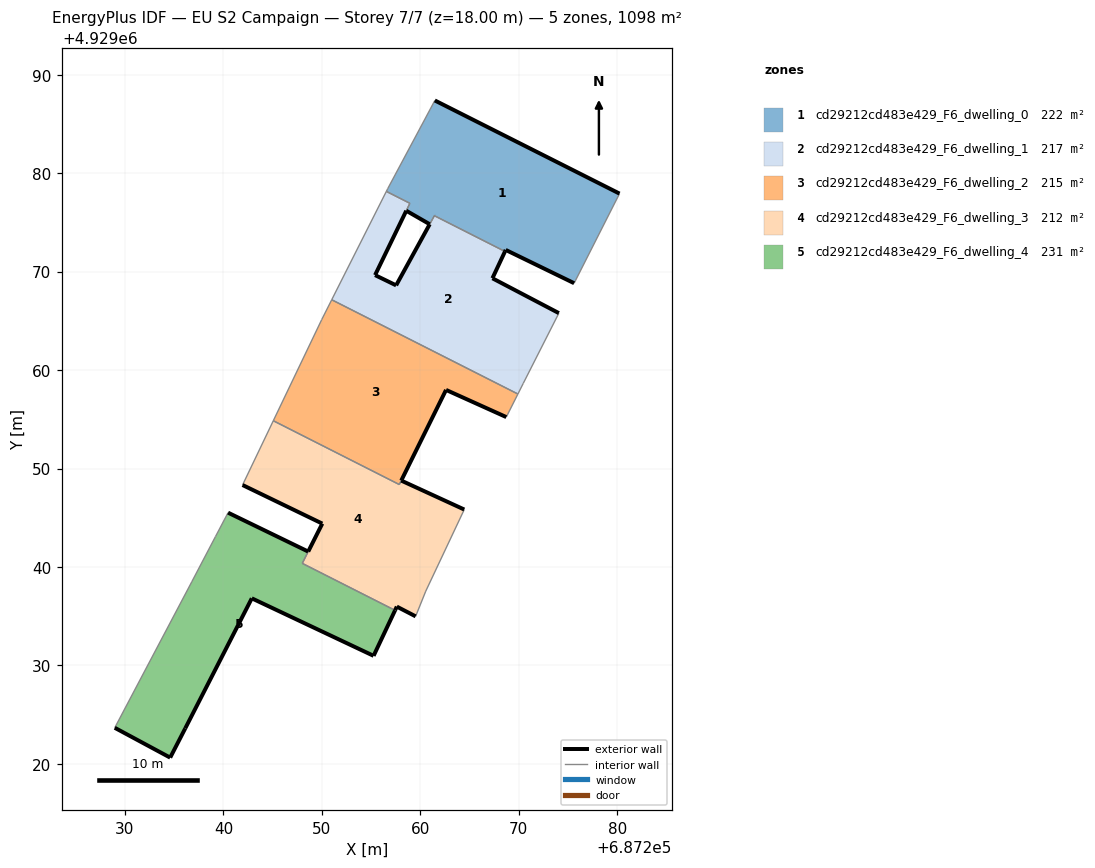
=== STOREY PLAN SPEC (per zone: floor XY polygon, exterior-wall plan segments, windows/doors) ===
zone 1: cd29212cd483e429_F6_dwelling_0  (222.1 m²)
  floor: (687275.62, 4929068.82) (687280.23, 4929077.92) (687261.47, 4929087.38) (687261.01, 4929086.51) (687256.68, 4929078.41) (687256.55, 4929078.15) (687258.94, 4929076.94) (687258.57, 4929076.18) (687260.95, 4929074.81) (687261.43, 4929075.68) (687268.60, 4929072.04) (687268.67, 4929072.20)
  exterior wall: (687261.47, 4929087.38) – (687280.23, 4929077.92)  [21.0 m]
  exterior wall: (687275.62, 4929068.82) – (687268.67, 4929072.20)  [7.7 m]
  exterior wall: (687268.67, 4929072.20) – (687268.60, 4929072.04)  [0.2 m]
  exterior wall: (687260.95, 4929074.81) – (687258.57, 4929076.18)  [2.7 m]
  exterior wall: (687261.43, 4929075.67) – (687261.43, 4929075.68)  [0.0 m]
  interior walls: 8
zone 2: cd29212cd483e429_F6_dwelling_1  (217.0 m²)
  floor: (687270.45, 4929058.64) (687274.07, 4929065.78) (687267.32, 4929069.32) (687268.60, 4929072.04) (687261.43, 4929075.67) (687260.95, 4929074.81) (687257.54, 4929068.60) (687255.40, 4929069.64) (687258.94, 4929076.94) (687256.55, 4929078.15) (687251.00, 4929067.14) (687269.91, 4929057.57)
  exterior wall: (687255.40, 4929069.64) – (687257.54, 4929068.60)  [2.4 m]
  exterior wall: (687257.54, 4929068.60) – (687260.95, 4929074.81)  [7.1 m]
  exterior wall: (687260.95, 4929074.81) – (687260.95, 4929074.81)  [0.0 m]
  exterior wall: (687268.60, 4929072.04) – (687267.32, 4929069.32)  [3.0 m]
  exterior wall: (687267.32, 4929069.32) – (687274.07, 4929065.78)  [7.6 m]
  exterior wall: (687258.57, 4929076.18) – (687255.40, 4929069.64)  [7.3 m]
  interior walls: 8
zone 3: cd29212cd483e429_F6_dwelling_2  (215.5 m²)
  floor: (687268.73, 4929055.22) (687269.91, 4929057.57) (687251.00, 4929067.14) (687249.98, 4929065.12) (687245.07, 4929054.85) (687257.86, 4929048.37) (687262.61, 4929057.98)
  exterior wall: (687268.73, 4929055.22) – (687262.61, 4929057.98)  [6.7 m]
  exterior wall: (687262.61, 4929057.98) – (687258.07, 4929048.78)  [10.3 m]
  exterior wall: (687258.06, 4929048.77) – (687258.07, 4929048.78)  [0.0 m]
  interior walls: 6
zone 4: cd29212cd483e429_F6_dwelling_3  (212.2 m²)
  floor: (687260.55, 4929037.54) (687264.46, 4929045.83) (687258.06, 4929048.77) (687257.86, 4929048.37) (687245.07, 4929054.85) (687241.94, 4929048.32) (687250.04, 4929044.40) (687248.01, 4929040.37) (687257.44, 4929035.59) (687257.61, 4929035.97) (687259.52, 4929034.98)
  exterior wall: (687250.04, 4929044.40) – (687241.94, 4929048.32)  [9.0 m]
  exterior wall: (687258.06, 4929048.77) – (687264.46, 4929045.83)  [7.0 m]
  exterior wall: (687259.52, 4929034.98) – (687257.61, 4929035.97)  [2.2 m]
  exterior wall: (687257.61, 4929035.97) – (687257.44, 4929035.59)  [0.4 m]
  exterior wall: (687248.61, 4929041.56) – (687250.04, 4929044.40)  [3.2 m]
  interior walls: 7
zone 5: cd29212cd483e429_F6_dwelling_4  (231.0 m²)
  floor: (687255.25, 4929030.97) (687257.44, 4929035.59) (687248.01, 4929040.37) (687248.61, 4929041.56) (687240.47, 4929045.51) (687239.19, 4929043.08) (687236.78, 4929038.48) (687228.96, 4929023.66) (687234.59, 4929020.63) (687236.12, 4929023.60) (687242.88, 4929036.81)
  exterior wall: (687240.47, 4929045.51) – (687248.61, 4929041.56)  [9.0 m]
  exterior wall: (687257.44, 4929035.59) – (687255.25, 4929030.97)  [5.1 m]
  exterior wall: (687255.25, 4929030.97) – (687242.88, 4929036.81)  [13.7 m]
  exterior wall: (687242.88, 4929036.81) – (687236.12, 4929023.60)  [14.8 m]
  exterior wall: (687236.12, 4929023.60) – (687234.59, 4929020.63)  [3.3 m]
  exterior wall: (687234.59, 4929020.63) – (687228.96, 4929023.66)  [6.4 m]
  interior walls: 5

=== DERIVED (storey summary) ===
Building: EU S2 Campaign
Storey: 7 of 7  (floor level z = 18.00 m)
Storey gross floor area: 1097.8 m²
Zones on this storey: 5
  - cd29212cd483e429_F6_dwelling_0: floor 222.1 m²; exterior wall 31.7 m (95.0 m²); WWR 0.0%
  - cd29212cd483e429_F6_dwelling_1: floor 217.0 m²; exterior wall 27.4 m (82.1 m²); WWR 0.0%
  - cd29212cd483e429_F6_dwelling_2: floor 215.5 m²; exterior wall 17.0 m (51.0 m²); WWR 0.0%
  - cd29212cd483e429_F6_dwelling_3: floor 212.2 m²; exterior wall 21.8 m (65.4 m²); WWR 0.0%
  - cd29212cd483e429_F6_dwelling_4: floor 231.0 m²; exterior wall 52.4 m (157.2 m²); WWR 0.0%
Zone adjacency (shared interzone walls):
  - cd29212cd483e429_F6_dwelling_0 ↔ cd29212cd483e429_F6_dwelling_1
  - cd29212cd483e429_F6_dwelling_1 ↔ cd29212cd483e429_F6_dwelling_2
  - cd29212cd483e429_F6_dwelling_2 ↔ cd29212cd483e429_F6_dwelling_3
  - cd29212cd483e429_F6_dwelling_3 ↔ cd29212cd483e429_F6_dwelling_4